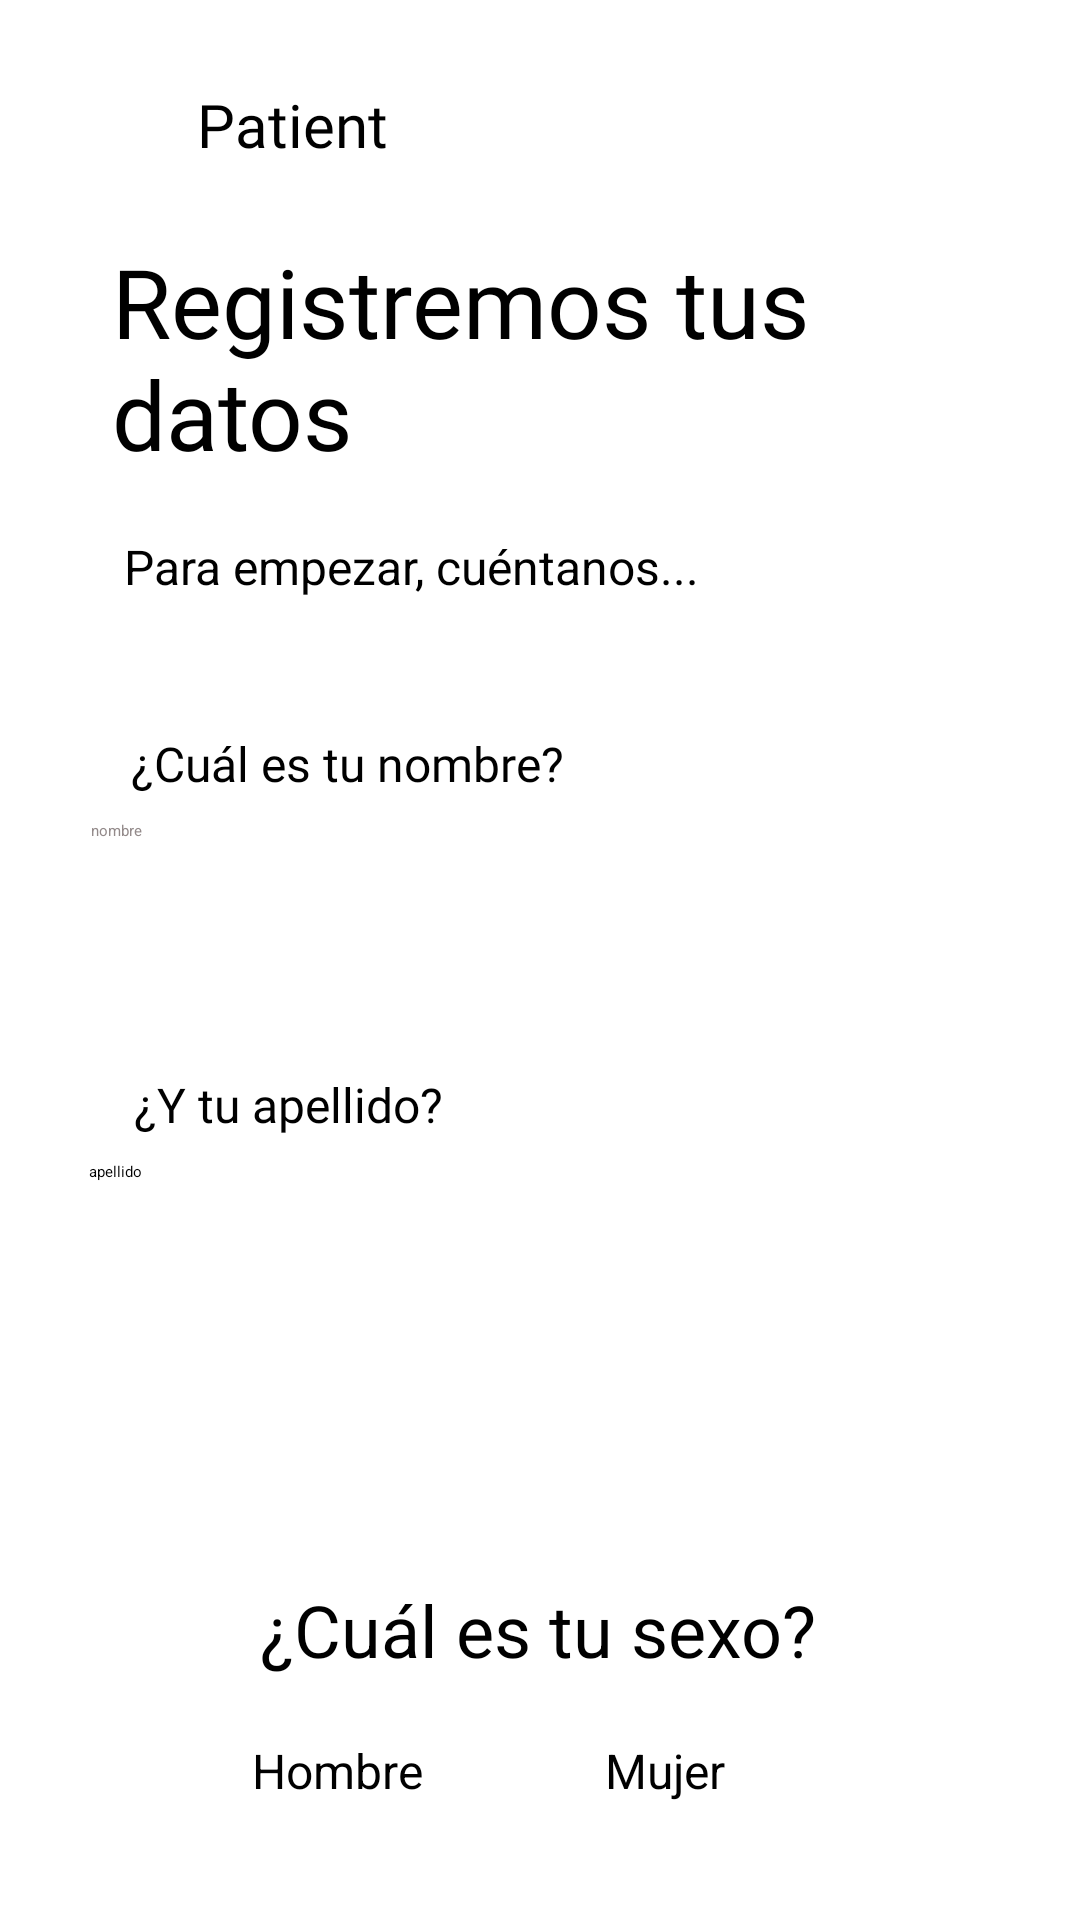

Layout XML and referenced resources for this Android screen:
<!-- AndroidManifest.xml: application theme Theme.EasyNutrition_Prototype -->
<!-- res/layout/activity_register_step_patient1.xml -->
<?xml version="1.0" encoding="utf-8"?>
<androidx.constraintlayout.widget.ConstraintLayout xmlns:android="http://schemas.android.com/apk/res/android"
    xmlns:app="http://schemas.android.com/apk/res-auto"
    xmlns:tools="http://schemas.android.com/tools"
    android:layout_width="match_parent"
    android:layout_height="match_parent"
    android:background="#FFFFFF"
    tools:context=".RegisterPatientStep1">

    <TextView
        android:id="@+id/tvUserType"
        android:layout_width="wrap_content"
        android:layout_height="wrap_content"
        android:layout_marginTop="28dp"
        android:fontFamily="@font/roboto"
        android:text="@string/tvPatient"
        android:textColor="#000000"
        android:textSize="20sp"
        app:layout_constraintEnd_toEndOf="parent"
        app:layout_constraintHorizontal_bias="0.222"
        app:layout_constraintStart_toStartOf="parent"
        app:layout_constraintTop_toTopOf="parent" />

    <TextView
        android:id="@+id/tvAppl3Title"
        android:layout_width="244dp"
        android:layout_height="83dp"
        android:layout_marginTop="24dp"
        android:fontFamily="@font/roboto_medium"
        android:text="@string/tvRegisterTitle"
        android:textColor="#000000"
        android:textSize="32sp"
        app:layout_constraintEnd_toEndOf="parent"
        app:layout_constraintHorizontal_bias="0.323"
        app:layout_constraintStart_toStartOf="parent"
        app:layout_constraintTop_toBottomOf="@+id/tvUserType" />

    <TextView
        android:id="@+id/tvRegisterSub"
        android:layout_width="wrap_content"
        android:layout_height="wrap_content"
        android:layout_marginTop="16dp"
        android:fontFamily="sans-serif-thin"
        android:text="@string/tvRegisterSub"
        android:textColor="#000000"
        android:textSize="16sp"
        android:textStyle="bold"
        app:layout_constraintEnd_toEndOf="parent"
        app:layout_constraintHorizontal_bias="0.246"
        app:layout_constraintStart_toStartOf="parent"
        app:layout_constraintTop_toBottomOf="@+id/tvAppl3Title" />

    <EditText
        android:id="@+id/etName"
        android:layout_width="294dp"
        android:layout_height="48dp"
        android:layout_marginTop="8dp"
        android:autofillHints=""
        android:ems="10"
        android:hint="@string/etHintName"
        android:inputType="textPersonName"
        android:textColorHint="#938A8A"
        app:layout_constraintEnd_toEndOf="parent"
        app:layout_constraintHorizontal_bias="0.461"
        app:layout_constraintStart_toStartOf="parent"
        app:layout_constraintTop_toBottomOf="@+id/tvQuestionName" />

    <TextView
        android:id="@+id/tvQuestionName"
        android:layout_width="wrap_content"
        android:layout_height="wrap_content"
        android:layout_marginTop="44dp"
        android:fontFamily="@font/roboto"
        android:text="@string/tvQuestionName"
        android:textColor="#000000"
        android:textSize="16sp"
        app:layout_constraintEnd_toEndOf="parent"
        app:layout_constraintHorizontal_bias="0.202"
        app:layout_constraintStart_toStartOf="parent"
        app:layout_constraintTop_toBottomOf="@+id/tvRegisterSub" />

    <TextView
        android:id="@+id/tvQuestionLastName"
        android:layout_width="wrap_content"
        android:layout_height="wrap_content"
        android:layout_marginTop="36dp"
        android:fontFamily="@font/roboto"
        android:text="@string/tvQuestionLastname"
        android:textColor="#000000"
        android:textSize="16sp"
        app:layout_constraintEnd_toEndOf="parent"
        app:layout_constraintHorizontal_bias="0.174"
        app:layout_constraintStart_toStartOf="parent"
        app:layout_constraintTop_toBottomOf="@+id/etName" />

    <EditText
        android:id="@+id/etLastname"
        android:layout_width="297dp"
        android:layout_height="48dp"
        android:layout_marginTop="8dp"
        android:autofillHints=""
        android:ems="10"
        android:hint="@string/etHintLastname"
        android:inputType="textPersonName"
        app:layout_constraintEnd_toEndOf="parent"
        app:layout_constraintHorizontal_bias="0.473"
        app:layout_constraintStart_toStartOf="parent"
        app:layout_constraintTop_toBottomOf="@+id/tvQuestionLastName" />

    <TextView
        android:id="@+id/tvQuestionGender"
        android:layout_width="wrap_content"
        android:layout_height="wrap_content"
        android:layout_marginTop="92dp"
        android:fontFamily="sans-serif-thin"
        android:text="@string/tvQuestionGender"
        android:textColor="#000000"
        android:textSize="24sp"
        android:textStyle="bold"
        app:layout_constraintEnd_toEndOf="parent"
        app:layout_constraintHorizontal_bias="0.497"
        app:layout_constraintStart_toStartOf="parent"
        app:layout_constraintTop_toBottomOf="@+id/etLastname" />

    <Button
        android:id="@+id/btMan001"
        style="?attr/materialButtonOutlinedStyle"
        android:layout_width="wrap_content"
        android:layout_height="wrap_content"
        android:layout_marginStart="84dp"
        android:layout_marginTop="20dp"
        android:fontFamily="sans-serif-thin"
        android:text="@string/btMan"
        android:textColor="#000000"
        android:textSize="16sp"
        android:textStyle="bold"
        app:cornerRadius="20dp"
        app:layout_constraintStart_toStartOf="parent"
        app:layout_constraintTop_toBottomOf="@+id/tvQuestionGender"
        app:rippleColor="#5A2929"
        app:strokeColor="@color/principalGreen" />

    <Button
        android:id="@+id/btWoman001"
        style="?attr/materialButtonOutlinedStyle"
        android:layout_width="wrap_content"
        android:layout_height="wrap_content"
        android:layout_marginTop="20dp"
        android:fontFamily="sans-serif-thin"
        android:text="@string/btWoman"
        android:textColor="#000000"
        android:textSize="16sp"
        android:textStyle="bold"
        app:cornerRadius="20dp"
        app:layout_constraintEnd_toEndOf="parent"
        app:layout_constraintHorizontal_bias="0.338"
        app:layout_constraintStart_toEndOf="@+id/btMan001"
        app:layout_constraintTop_toBottomOf="@+id/tvQuestionGender"
        app:strokeColor="@color/principalGreen" />
</androidx.constraintlayout.widget.ConstraintLayout>
<!-- resources referenced by this layout -->
<resources>
  <color name="principalGreen">#47FF86</color>
  <string name="btMan">Hombre</string>
  <string name="btWoman">Mujer</string>
  <string name="etHintLastname">apellido</string>
  <string name="etHintName">nombre</string>
  <string name="tvPatient">Patient</string>
  <string name="tvQuestionGender">¿Cuál es tu sexo?</string>
  <string name="tvQuestionLastname">¿Y tu apellido?</string>
  <string name="tvQuestionName">¿Cuál es tu nombre?</string>
  <string name="tvRegisterSub">Para empezar, cuéntanos...</string>
  <string name="tvRegisterTitle">Registremos tus datos</string>
  <style name="Theme.EasyNutrition_Prototype" parent="Theme.MaterialComponents.DayNight.DarkActionBar">
          
          <item name="colorPrimary">@color/purple_200</item>
          <item name="colorPrimaryVariant">@color/purple_700</item>
          <item name="colorOnPrimary">@color/black</item>
          
          <item name="colorSecondary">@color/teal_200</item>
          <item name="colorSecondaryVariant">@color/teal_200</item>
          <item name="colorOnSecondary">@color/black</item>
          
          <item name="android:statusBarColor" tools:targetApi="l">?attr/colorPrimaryVariant</item>
          
      </style>
  <color name="purple_200">#FFBB86FC</color>
  <color name="purple_700">#FF3700B3</color>
  <color name="black">#FF000000</color>
  <color name="teal_200">#FF03DAC5</color>
</resources>
